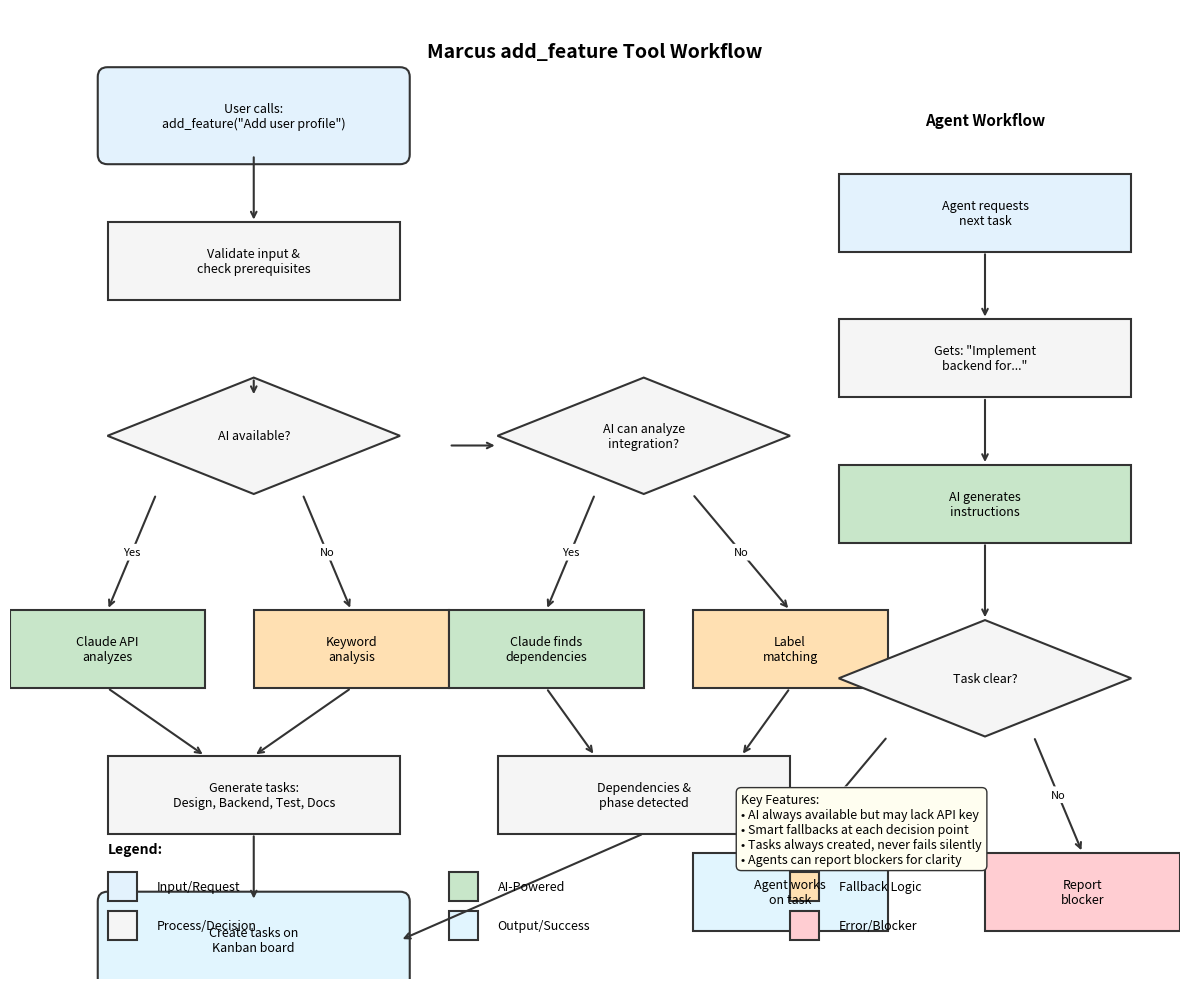

Write the Python code that produced this figure. (Note: this script raises an exception after producing the figure.)
#!/usr/bin/env python3
"""
Generate a clean, well-organized workflow diagram for the add_feature tool.
"""

import matplotlib.pyplot as plt
import matplotlib.patches as patches
from matplotlib.patches import FancyBboxPatch, Rectangle, Circle
import matplotlib.lines as mlines

# Create figure with better proportions
fig, ax = plt.subplots(1, 1, figsize=(12, 10))
ax.set_xlim(0, 12)
ax.set_ylim(0, 10)
ax.axis('off')

# Colors
colors = {
    'input': '#E3F2FD',      # Light blue
    'process': '#F5F5F5',    # Light gray
    'ai': '#C8E6C9',         # Light green
    'fallback': '#FFE0B2',   # Light orange
    'output': '#E1F5FE',     # Light cyan
    'error': '#FFCDD2',      # Light red
}

# Helper functions
def box(ax, x, y, w, h, text, color, style='box'):
    """Create a box with text"""
    if style == 'rounded':
        patch = FancyBboxPatch((x, y), w, h,
                              boxstyle="round,pad=0.1",
                              facecolor=color,
                              edgecolor='#333',
                              linewidth=1.5)
    else:
        patch = Rectangle((x, y), w, h,
                         facecolor=color,
                         edgecolor='#333',
                         linewidth=1.5)
    ax.add_patch(patch)
    
    # Add text centered in box
    ax.text(x + w/2, y + h/2, text,
           ha='center', va='center',
           fontsize=9, fontweight='normal',
           wrap=True)

def arrow(ax, x1, y1, x2, y2, text=''):
    """Draw arrow between boxes"""
    ax.annotate('', xy=(x2, y2), xytext=(x1, y1),
               arrowprops=dict(arrowstyle='->', lw=1.5, color='#333'))
    if text:
        mid_x = (x1 + x2) / 2
        mid_y = (y1 + y2) / 2
        ax.text(mid_x, mid_y, text, ha='center', va='center',
               fontsize=8, bbox=dict(boxstyle="round,pad=0.3",
                                   facecolor='white', edgecolor='none'))

def diamond(ax, x, y, w, h, text, color):
    """Create a diamond decision shape"""
    # Create diamond points
    points = [(x + w/2, y + h),    # top
              (x + w, y + h/2),     # right
              (x + w/2, y),         # bottom
              (x, y + h/2)]         # left
    
    patch = patches.Polygon(points, facecolor=color, 
                          edgecolor='#333', linewidth=1.5)
    ax.add_patch(patch)
    
    ax.text(x + w/2, y + h/2, text,
           ha='center', va='center',
           fontsize=9, fontweight='normal')

# Title
ax.text(6, 9.5, 'Marcus add_feature Tool Workflow',
       ha='center', fontsize=14, fontweight='bold')

# Main Flow - Left Side
y_start = 8.5

# 1. User Input
box(ax, 1, y_start, 3, 0.8, 'User calls:\nadd_feature("Add user profile")', 
    colors['input'], 'rounded')

# 2. Validation
box(ax, 1, y_start - 1.5, 3, 0.8, 'Validate input &\ncheck prerequisites', 
    colors['process'])
arrow(ax, 2.5, y_start, 2.5, y_start - 0.7)

# 3. Feature Analysis Decision
diamond(ax, 1, y_start - 3.5, 3, 1.2, 'AI available?', colors['process'])
arrow(ax, 2.5, y_start - 2.3, 2.5, y_start - 2.5)

# 4a. AI Path
box(ax, 0, y_start - 5.5, 2, 0.8, 'Claude API\nanalyzes', colors['ai'])
arrow(ax, 1.5, y_start - 3.5, 1, y_start - 4.7, 'Yes')

# 4b. Fallback Path  
box(ax, 2.5, y_start - 5.5, 2, 0.8, 'Keyword\nanalysis', colors['fallback'])
arrow(ax, 3, y_start - 3.5, 3.5, y_start - 4.7, 'No')

# 5. Task Generation
box(ax, 1, y_start - 7, 3, 0.8, 'Generate tasks:\nDesign, Backend, Test, Docs', 
    colors['process'])
arrow(ax, 1, y_start - 5.5, 2, y_start - 6.2)
arrow(ax, 3.5, y_start - 5.5, 2.5, y_start - 6.2)

# 6. Create on Board
box(ax, 1, y_start - 8.5, 3, 0.8, 'Create tasks on\nKanban board', 
    colors['output'], 'rounded')
arrow(ax, 2.5, y_start - 7, 2.5, y_start - 7.7)

# Integration Flow - Middle
# 7. Integration Analysis
diamond(ax, 5, y_start - 3.5, 3, 1.2, 'AI can analyze\nintegration?', colors['process'])
arrow(ax, 4.5, y_start - 3, 5, y_start - 3)

# 8a. AI Integration
box(ax, 4.5, y_start - 5.5, 2, 0.8, 'Claude finds\ndependencies', colors['ai'])
arrow(ax, 6, y_start - 3.5, 5.5, y_start - 4.7, 'Yes')

# 8b. Fallback Integration
box(ax, 7, y_start - 5.5, 2, 0.8, 'Label\nmatching', colors['fallback'])
arrow(ax, 7, y_start - 3.5, 8, y_start - 4.7, 'No')

# 9. Dependencies Found
box(ax, 5, y_start - 7, 3, 0.8, 'Dependencies &\nphase detected', colors['process'])
arrow(ax, 5.5, y_start - 5.5, 6, y_start - 6.2)
arrow(ax, 8, y_start - 5.5, 7.5, y_start - 6.2)

# Connect to task creation
arrow(ax, 6.5, y_start - 7, 4, y_start - 8.1)

# Agent Flow - Right Side
ax.text(10, y_start + 0.3, 'Agent Workflow', 
       ha='center', fontsize=11, fontweight='bold')

# 10. Agent requests
box(ax, 8.5, y_start - 1, 3, 0.8, 'Agent requests\nnext task', colors['input'])

# 11. Task assigned
box(ax, 8.5, y_start - 2.5, 3, 0.8, 'Gets: "Implement\nbackend for..."', colors['process'])
arrow(ax, 10, y_start - 1, 10, y_start - 1.7)

# 12. Instructions generated
box(ax, 8.5, y_start - 4, 3, 0.8, 'AI generates\ninstructions', colors['ai'])
arrow(ax, 10, y_start - 2.5, 10, y_start - 3.2)

# 13. Decision
diamond(ax, 8.5, y_start - 6, 3, 1.2, 'Task clear?', colors['process'])
arrow(ax, 10, y_start - 4, 10, y_start - 4.8)

# 14a. Work on task
box(ax, 7, y_start - 8, 2, 0.8, 'Agent works\non task', colors['output'])
arrow(ax, 9, y_start - 6, 8, y_start - 7.2, 'Yes')

# 14b. Report blocker
box(ax, 10, y_start - 8, 2, 0.8, 'Report\nblocker', colors['error'])
arrow(ax, 10.5, y_start - 6, 11, y_start - 7.2, 'No')

# Legend
legend_y = 0.5
legend_items = [
    (colors['input'], 'Input/Request'),
    (colors['ai'], 'AI-Powered'),
    (colors['fallback'], 'Fallback Logic'),
    (colors['process'], 'Process/Decision'),
    (colors['output'], 'Output/Success'),
    (colors['error'], 'Error/Blocker')
]

ax.text(1, legend_y + 0.8, 'Legend:', fontsize=10, fontweight='bold')
for i, (color, label) in enumerate(legend_items):
    x = 1 + (i % 3) * 3.5
    y = legend_y + 0.3 - (i // 3) * 0.4
    box(ax, x, y, 0.3, 0.3, '', color)
    ax.text(x + 0.5, y + 0.15, label, va='center', fontsize=9)

# Key Points
points_text = """Key Features:
• AI always available but may lack API key
• Smart fallbacks at each decision point
• Tasks always created, never fails silently
• Agents can report blockers for clarity"""

ax.text(7.5, 1.2, points_text, fontsize=9,
       bbox=dict(boxstyle="round,pad=0.4",
                facecolor='#FFFEF0', edgecolor='#333'))

# Save
plt.tight_layout()
plt.savefig('/Users/<user>/dev/marcus/docs/add_feature_clean_workflow.png',
           dpi=300, bbox_inches='tight', facecolor='white', pad_inches=0.3)
plt.savefig('/Users/<user>/dev/marcus/docs/add_feature_clean_workflow.pdf',
           bbox_inches='tight', facecolor='white', pad_inches=0.3)

print("Clean workflow diagram saved as:")
print("- docs/add_feature_clean_workflow.png")
print("- docs/add_feature_clean_workflow.pdf")